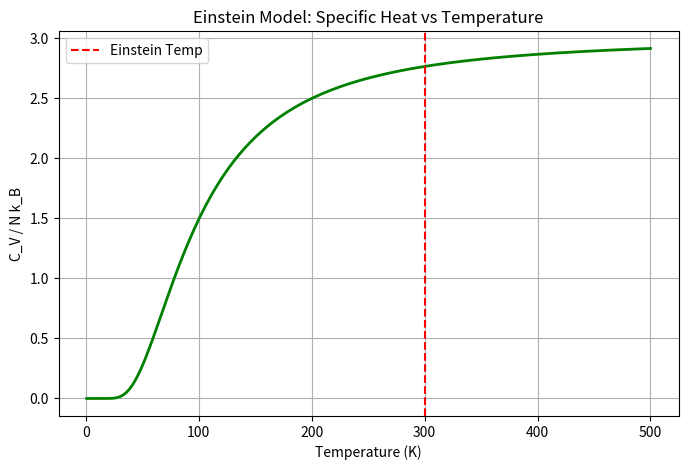

Write Python code to recreate this figure.
%matplotlib inline
import numpy as np
import matplotlib.pyplot as plt

def einstein_cv(T, TE):
    x = TE / T
    return 3 * x**2 * np.exp(x) / (np.exp(x) - 1)**2

T_vals = np.linspace(1, 500, 200)
TE = 300 # Einstein temperature in K

cv_vals = [einstein_cv(T, TE) if T > 0 else 0 for T in T_vals]

plt.figure(figsize=(8, 5))
plt.plot(T_vals, cv_vals, 'g-', lw=2)
plt.title("Einstein Model: Specific Heat vs Temperature")
plt.xlabel("Temperature (K)")
plt.ylabel("C_V / N k_B")
plt.axvline(TE, color='r', linestyle='--', label="Einstein Temp")
plt.legend()
plt.grid(True)
plt.savefig("einstein_model.png")
